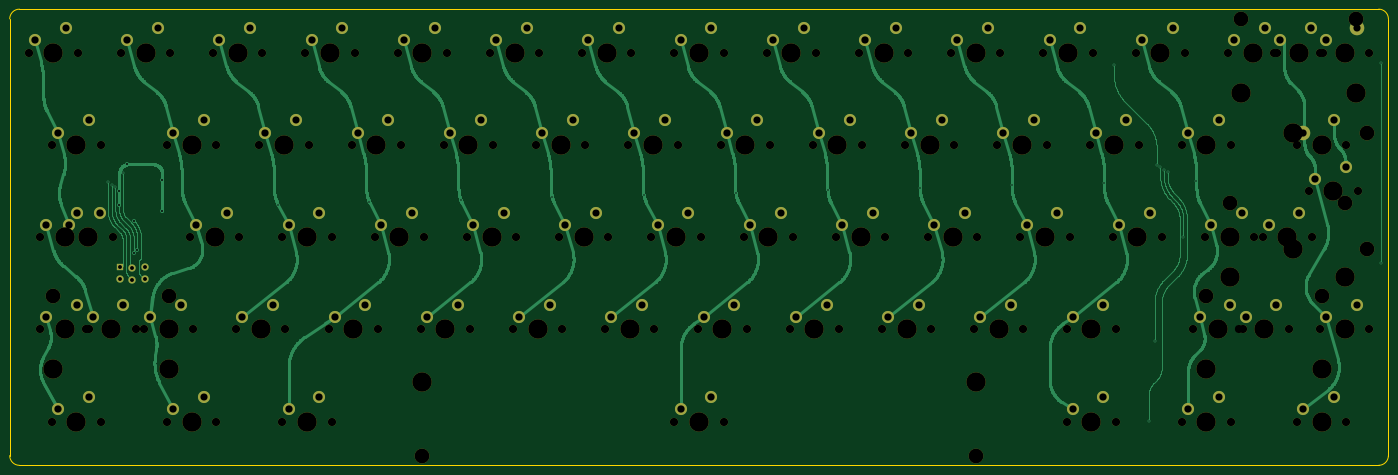
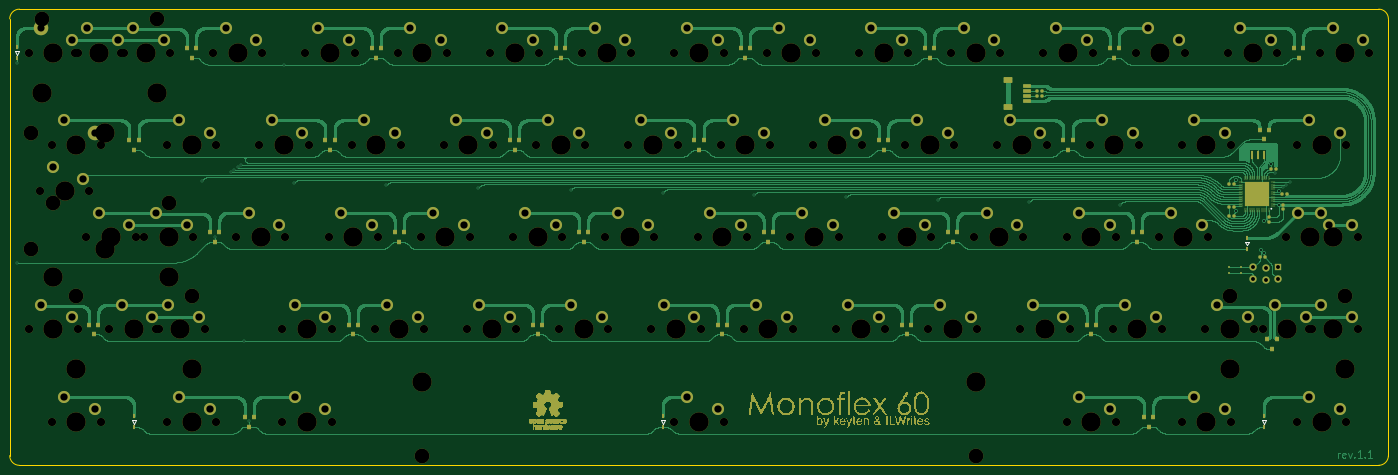
Circuit board: 11 layer files. Board 284.7 x 94.2 mm.
- bottom_copper: Monoflex60-B_Cu.gbr (869523 bytes)
- bottom_mask: Monoflex60-B_Mask.gbr (203236 bytes)
- paste: Monoflex60-B_Paste.gbr (7683 bytes)
- bottom_silk: Monoflex60-B_Silkscreen.gbr (1687 bytes)
- outline: Monoflex60-Edge_Cuts.gbr (1279 bytes)
- top_copper: Monoflex60-F_Cu.gbr (218444 bytes)
- top_mask: Monoflex60-F_Mask.gbr (12818 bytes)
- paste: Monoflex60-F_Paste.gbr (495 bytes)
- top_silk: Monoflex60-F_Silkscreen.gbr (496 bytes)
- drill: Monoflex60-NPTH.drl (3936 bytes)
- drill: Monoflex60-PTH.drl (3253 bytes)

=== bottom_copper: Monoflex60-B_Cu.gbr (869523 bytes, source omitted) ===
=== bottom_mask: Monoflex60-B_Mask.gbr (203236 bytes, source omitted) ===
=== paste: Monoflex60-B_Paste.gbr (7683 bytes, source omitted) ===
=== bottom_silk: Monoflex60-B_Silkscreen.gbr ===
%TF.GenerationSoftware,KiCad,Pcbnew,(5.99.0-13123-g97e9348ee1)*%
%TF.CreationDate,2021-12-06T14:10:23+03:00*%
%TF.ProjectId,Monoflex60,4d6f6e6f-666c-4657-9836-302e6b696361,rev?*%
%TF.SameCoordinates,Original*%
%TF.FileFunction,Legend,Bot*%
%TF.FilePolarity,Positive*%
%FSLAX46Y46*%
G04 Gerber Fmt 4.6, Leading zero omitted, Abs format (unit mm)*
G04 Created by KiCad (PCBNEW (5.99.0-13123-g97e9348ee1)) date 2021-12-06 14:10:23*
%MOMM*%
%LPD*%
G01*
G04 APERTURE LIST*
%ADD10C,0.200000*%
G04 APERTURE END LIST*
D10*
%TO.C,D34*%
X315118750Y-168675000D02*
X314718750Y-167875000D01*
X315118750Y-167875000D02*
X315518750Y-167875000D01*
X314718750Y-167875000D02*
X315118750Y-167875000D01*
X315518750Y-167875000D02*
X315118750Y-168675000D01*
%TO.C,U1*%
X80363220Y-124289160D02*
G75*
G03*
X80363220Y-124289160I-100000J0D01*
G01*
%TO.C,D22*%
X84925000Y-131075480D02*
X85325000Y-131075480D01*
X85725000Y-131075480D02*
X85325000Y-131875480D01*
X85325000Y-131875480D02*
X84925000Y-131075480D01*
X85325000Y-131075480D02*
X85725000Y-131075480D01*
%TO.C,D8*%
X339260180Y-91675000D02*
X339660180Y-91675000D01*
X338860180Y-91675000D02*
X339260180Y-91675000D01*
X339260180Y-92475000D02*
X338860180Y-91675000D01*
X339660180Y-91675000D02*
X339260180Y-92475000D01*
%TO.C,D30*%
X81756250Y-168675000D02*
X81356250Y-167875000D01*
X82156250Y-167875000D02*
X81756250Y-168675000D01*
X81356250Y-167875000D02*
X81756250Y-167875000D01*
X81756250Y-167875000D02*
X82156250Y-167875000D01*
%TO.C,D32*%
X205930500Y-167875000D02*
X206330500Y-167875000D01*
X206330500Y-167875000D02*
X205930500Y-168675000D01*
X205530500Y-167875000D02*
X205930500Y-167875000D01*
X205930500Y-168675000D02*
X205530500Y-167875000D01*
%TD*%
M02*

=== outline: Monoflex60-Edge_Cuts.gbr ===
%TF.GenerationSoftware,KiCad,Pcbnew,(5.99.0-13123-g97e9348ee1)*%
%TF.CreationDate,2021-12-06T14:10:24+03:00*%
%TF.ProjectId,Monoflex60,4d6f6e6f-666c-4657-9836-302e6b696361,rev?*%
%TF.SameCoordinates,Original*%
%TF.FileFunction,Profile,NP*%
%FSLAX46Y46*%
G04 Gerber Fmt 4.6, Leading zero omitted, Abs format (unit mm)*
G04 Created by KiCad (PCBNEW (5.99.0-13123-g97e9348ee1)) date 2021-12-06 14:10:24*
%MOMM*%
%LPD*%
G01*
G04 APERTURE LIST*
%TA.AperFunction,Profile*%
%ADD10C,0.050000*%
%TD*%
G04 APERTURE END LIST*
D10*
X340787500Y-175275000D02*
X340787500Y-175075000D01*
X56087500Y-175275000D02*
X56087500Y-175075000D01*
X56087500Y-149075000D02*
X56087500Y-175075000D01*
X340787500Y-85075000D02*
X340787500Y-175075000D01*
X338787500Y-177275000D02*
G75*
G03*
X340787500Y-175275000I1J1999999D01*
G01*
X72087500Y-83075000D02*
X338787500Y-83075000D01*
X56087500Y-85075000D02*
X56087500Y-149075000D01*
X56087500Y-175275000D02*
G75*
G03*
X58087500Y-177275000I1999999J-1D01*
G01*
X59787500Y-177275000D02*
X58087500Y-177275000D01*
X338787500Y-177275000D02*
X59787500Y-177275000D01*
X58087500Y-83075000D02*
X72087500Y-83075000D01*
X58087500Y-83075000D02*
G75*
G03*
X56087500Y-85075000I-1J-1999999D01*
G01*
X340787500Y-85075000D02*
G75*
G03*
X338787500Y-83075000I-1999999J1D01*
G01*
M02*

=== top_copper: Monoflex60-F_Cu.gbr (218444 bytes, source omitted) ===
=== top_mask: Monoflex60-F_Mask.gbr (12818 bytes, source omitted) ===
=== paste: Monoflex60-F_Paste.gbr ===
%TF.GenerationSoftware,KiCad,Pcbnew,(5.99.0-13123-g97e9348ee1)*%
%TF.CreationDate,2021-12-06T14:10:23+03:00*%
%TF.ProjectId,Monoflex60,4d6f6e6f-666c-4657-9836-302e6b696361,rev?*%
%TF.SameCoordinates,Original*%
%TF.FileFunction,Paste,Top*%
%TF.FilePolarity,Positive*%
%FSLAX46Y46*%
G04 Gerber Fmt 4.6, Leading zero omitted, Abs format (unit mm)*
G04 Created by KiCad (PCBNEW (5.99.0-13123-g97e9348ee1)) date 2021-12-06 14:10:23*
%MOMM*%
%LPD*%
G01*
G04 APERTURE LIST*
G04 APERTURE END LIST*
M02*

=== top_silk: Monoflex60-F_Silkscreen.gbr ===
%TF.GenerationSoftware,KiCad,Pcbnew,(5.99.0-13123-g97e9348ee1)*%
%TF.CreationDate,2021-12-06T14:10:23+03:00*%
%TF.ProjectId,Monoflex60,4d6f6e6f-666c-4657-9836-302e6b696361,rev?*%
%TF.SameCoordinates,Original*%
%TF.FileFunction,Legend,Top*%
%TF.FilePolarity,Positive*%
%FSLAX46Y46*%
G04 Gerber Fmt 4.6, Leading zero omitted, Abs format (unit mm)*
G04 Created by KiCad (PCBNEW (5.99.0-13123-g97e9348ee1)) date 2021-12-06 14:10:23*
%MOMM*%
%LPD*%
G01*
G04 APERTURE LIST*
G04 APERTURE END LIST*
M02*

=== drill: Monoflex60-NPTH.drl ===
M48
; DRILL file {KiCad (5.99.0-13123-g97e9348ee1)} date 2021 December 06, Monday 14:10:16
; FORMAT={-:-/ absolute / inch / decimal}
; #@! TF.CreationDate,2021-12-06T14:10:16+03:00
; #@! TF.GenerationSoftware,Kicad,Pcbnew,(5.99.0-13123-g97e9348ee1)
; #@! TF.FileFunction,NonPlated,1,2,NPTH
FMAT,2
INCH
; #@! TA.AperFunction,NonPlated,NPTH,ComponentDrill
T1C0.0669
; #@! TA.AperFunction,NonPlated,NPTH,ComponentDrill
T2C0.1201
; #@! TA.AperFunction,NonPlated,NPTH,ComponentDrill
T3C0.1570
; #@! TA.AperFunction,NonPlated,NPTH,ComponentDrill
T4C0.1575
%
G90
G05
T1
X2.3625Y-3.625
X2.4562Y-5.125
X2.4562Y-5.875
X2.55Y-4.375
X2.55Y-6.625
X2.6437Y-5.125
X2.7625Y-3.625
X2.8312Y-5.875
X2.8562Y-5.125
X2.8562Y-5.875
X2.95Y-4.375
X2.95Y-6.625
X3.0437Y-5.125
X3.1125Y-3.625
X3.2312Y-5.875
X3.3Y-5.875
X3.4875Y-4.375
X3.4875Y-6.625
X3.5125Y-3.625
X3.675Y-5.125
X3.7Y-5.875
X3.8625Y-3.625
X3.8875Y-4.375
X3.8875Y-6.625
X4.05Y-5.875
X4.075Y-5.125
X4.2375Y-4.375
X4.2625Y-3.625
X4.425Y-5.125
X4.425Y-6.625
X4.45Y-5.875
X4.6125Y-3.625
X4.6375Y-4.375
X4.8Y-5.875
X4.825Y-5.125
X4.825Y-6.625
X4.9875Y-4.375
X5.0125Y-3.625
X5.175Y-5.125
X5.2Y-5.875
X5.3625Y-3.625
X5.3875Y-4.375
X5.55Y-5.875
X5.575Y-5.125
X5.7375Y-4.375
X5.7625Y-3.625
X5.925Y-5.125
X5.95Y-5.875
X6.1125Y-3.625
X6.1375Y-4.375
X6.3Y-5.875
X6.325Y-5.125
X6.4875Y-4.375
X6.5125Y-3.625
X6.675Y-5.125
X6.7Y-5.875
X6.8625Y-3.625
X6.8875Y-4.375
X7.05Y-5.875
X7.075Y-5.125
X7.2375Y-4.375
X7.2625Y-3.625
X7.425Y-5.125
X7.45Y-5.875
X7.6125Y-3.625
X7.6125Y-6.625
X7.6375Y-4.375
X7.8Y-5.875
X7.825Y-5.125
X7.9875Y-4.375
X8.0125Y-3.625
X8.0125Y-6.625
X8.175Y-5.125
X8.2Y-5.875
X8.3625Y-3.625
X8.3875Y-4.375
X8.55Y-5.875
X8.575Y-5.125
X8.7375Y-4.375
X8.7625Y-3.625
X8.925Y-5.125
X8.95Y-5.875
X9.1125Y-3.625
X9.1375Y-4.375
X9.3Y-5.875
X9.325Y-5.125
X9.4875Y-4.375
X9.5125Y-3.625
X9.675Y-5.125
X9.7Y-5.875
X9.8625Y-3.625
X9.8875Y-4.375
X10.05Y-5.875
X10.075Y-5.125
X10.2375Y-4.375
X10.2625Y-3.625
X10.425Y-5.125
X10.45Y-5.875
X10.6125Y-3.625
X10.6375Y-4.375
X10.8Y-5.875
X10.8Y-6.625
X10.825Y-5.125
X10.9875Y-4.375
X11.0125Y-3.625
X11.175Y-5.125
X11.2Y-5.875
X11.2Y-6.625
X11.3625Y-3.625
X11.3875Y-4.375
X11.575Y-5.125
X11.7375Y-4.375
X11.7375Y-6.625
X11.7625Y-3.625
X11.8312Y-5.875
X11.925Y-5.125
X12.1125Y-3.625
X12.1375Y-4.375
X12.1375Y-6.625
X12.2062Y-5.875
X12.2312Y-5.875
X12.325Y-5.125
X12.3937Y-5.125
X12.4875Y-3.625
X12.5125Y-3.625
X12.6062Y-5.875
X12.675Y-4.375
X12.675Y-6.625
X12.7687Y-4.75
X12.7937Y-5.125
X12.8625Y-3.625
X12.8625Y-5.875
X12.8875Y-3.625
X13.075Y-4.375
X13.075Y-6.625
X13.1687Y-4.75
X13.2625Y-3.625
X13.2625Y-5.875
T2
X2.5625Y-5.6
X3.5Y-5.6
X5.5625Y-6.9
X10.0625Y-6.9
X11.9375Y-5.6
X12.125Y-4.85
X12.2188Y-3.35
X12.875Y-5.6
X13.0625Y-4.85
X13.1562Y-3.35
X13.2438Y-4.28
X13.2438Y-5.22
T3
X10.0625Y-6.3
X12.9688Y-4.75
T4
X2.5625Y-3.625
X2.5625Y-6.2
X2.6562Y-5.125
X2.6562Y-5.875
X2.75Y-4.375
X2.75Y-6.625
X2.8438Y-5.125
X3.0312Y-5.875
X3.3125Y-3.625
X3.5Y-5.875
X3.5Y-6.2
X3.6875Y-4.375
X3.6875Y-6.625
X3.875Y-5.125
X4.0625Y-3.625
X4.25Y-5.875
X4.4375Y-4.375
X4.625Y-5.125
X4.625Y-6.625
X4.8125Y-3.625
X5.0Y-5.875
X5.1875Y-4.375
X5.375Y-5.125
X5.5625Y-3.625
X5.5625Y-6.3
X5.75Y-5.875
X5.9375Y-4.375
X6.125Y-5.125
X6.3125Y-3.625
X6.5Y-5.875
X6.6875Y-4.375
X6.875Y-5.125
X7.0625Y-3.625
X7.25Y-5.875
X7.4375Y-4.375
X7.625Y-5.125
X7.8125Y-3.625
X7.8125Y-6.625
X8.0Y-5.875
X8.1875Y-4.375
X8.375Y-5.125
X8.5625Y-3.625
X8.75Y-5.875
X8.9375Y-4.375
X9.125Y-5.125
X9.3125Y-3.625
X9.5Y-5.875
X9.6875Y-4.375
X9.875Y-5.125
X10.0625Y-3.625
X10.25Y-5.875
X10.4375Y-4.375
X10.625Y-5.125
X10.8125Y-3.625
X11.0Y-5.875
X11.0Y-6.625
X11.1875Y-4.375
X11.375Y-5.125
X11.5625Y-3.625
X11.9375Y-4.375
X11.9375Y-6.2
X11.9375Y-6.625
X12.0312Y-5.875
X12.125Y-5.125
X12.125Y-5.45
X12.2188Y-3.95
X12.3125Y-3.625
X12.4062Y-5.875
X12.5938Y-5.125
X12.6437Y-4.2812
X12.6437Y-5.2188
X12.6875Y-3.625
X12.875Y-4.375
X12.875Y-6.2
X12.875Y-6.625
X13.0625Y-3.625
X13.0625Y-5.45
X13.0625Y-5.875
X13.1562Y-3.95
T0
M30

=== drill: Monoflex60-PTH.drl ===
M48
; DRILL file {KiCad (5.99.0-13123-g97e9348ee1)} date 2021 December 06, Monday 14:10:16
; FORMAT={-:-/ absolute / inch / decimal}
; #@! TF.CreationDate,2021-12-06T14:10:16+03:00
; #@! TF.GenerationSoftware,Kicad,Pcbnew,(5.99.0-13123-g97e9348ee1)
; #@! TF.FileFunction,Plated,1,2,PTH
FMAT,2
INCH
; #@! TA.AperFunction,Plated,PTH,ViaDrill
T1C0.0118
; #@! TA.AperFunction,Plated,PTH,ViaDrill
T2C0.0157
; #@! TA.AperFunction,Plated,PTH,ComponentDrill
T3C0.0315
; #@! TA.AperFunction,Plated,PTH,ComponentDrill
T4C0.0579
; #@! TA.AperFunction,Plated,PTH,ComponentDrill
T5C0.0591
%
G90
G05
T1
X3.0063Y-4.6767
X3.0371Y-4.6996
X3.068Y-4.7193
X3.1326Y-4.5988
X4.3918Y-4.8607
X5.1315Y-4.8401
X5.8739Y-4.8224
X6.6166Y-4.8004
X7.3619Y-4.7816
X8.1087Y-4.7626
X8.8567Y-4.7413
X9.6064Y-4.7232
X10.3564Y-4.7035
X11.1064Y-4.6838
X11.1875Y-3.7215
X11.4688Y-6.6208
X11.5156Y-5.9715
X11.533Y-4.5354
X11.5625Y-4.5551
X11.592Y-4.5748
X11.6215Y-4.5944
X11.75Y-5.1209
X11.8564Y-4.6641
X13.3567Y-3.7091
X13.3567Y-5.3313
T2
X3.0997Y-4.7451
X3.0998Y-4.8612
X3.1595Y-4.5325
X3.2162Y-5.2509
X3.2213Y-4.9904
X3.2466Y-5.2266
X3.4466Y-4.6573
X3.4466Y-4.9127
T3
X3.1056Y-5.3684
X3.1056Y-5.4684
X3.2056Y-5.3734
X3.2056Y-5.4734
X3.3056Y-5.3684
X3.3056Y-5.4684
T4
X2.6625Y-3.425
X3.4125Y-3.425
X3.6Y-5.675
X3.7875Y-4.175
X3.7875Y-6.425
X3.975Y-4.925
X4.1625Y-3.425
X4.35Y-5.675
X4.5375Y-4.175
X4.725Y-4.925
X4.9125Y-3.425
X5.1Y-5.675
X5.2875Y-4.175
X5.475Y-4.925
X5.6625Y-3.425
X5.85Y-5.675
X6.0375Y-4.175
X6.225Y-4.925
X6.4125Y-3.425
X6.6Y-5.675
X6.7875Y-4.175
X6.975Y-4.925
X7.1625Y-3.425
X7.35Y-5.675
X7.5375Y-4.175
X7.725Y-4.925
X7.9125Y-3.425
X8.1Y-5.675
X8.2875Y-4.175
X8.475Y-4.925
X8.6625Y-3.425
X8.85Y-5.675
X9.0375Y-4.175
X9.225Y-4.925
X9.4125Y-3.425
X9.6Y-5.675
X9.7875Y-4.175
X9.975Y-4.925
X10.1625Y-3.425
X10.35Y-5.675
X10.5375Y-4.175
X10.725Y-4.925
X10.9125Y-3.425
X11.1Y-5.675
X11.2875Y-4.175
X11.475Y-4.925
X11.6625Y-3.425
X12.0375Y-4.175
X12.0375Y-6.425
X12.225Y-4.925
X12.4125Y-3.425
X13.1625Y-3.425
X13.1625Y-5.675
T5
X2.4125Y-3.525
X2.5063Y-5.025
X2.5063Y-5.775
X2.6Y-4.275
X2.6Y-6.525
X2.6938Y-5.025
X2.7563Y-4.925
X2.7563Y-5.675
X2.85Y-4.175
X2.85Y-6.425
X2.8813Y-5.775
X2.9438Y-4.925
X3.1313Y-5.675
X3.1625Y-3.525
X3.35Y-5.775
X3.5375Y-4.275
X3.5375Y-6.525
X3.725Y-5.025
X3.9125Y-3.525
X4.1Y-5.775
X4.2875Y-4.275
X4.475Y-5.025
X4.475Y-6.525
X4.6625Y-3.525
X4.725Y-6.425
X4.85Y-5.775
X5.0375Y-4.275
X5.225Y-5.025
X5.4125Y-3.525
X5.6Y-5.775
X5.7875Y-4.275
X5.975Y-5.025
X6.1625Y-3.525
X6.35Y-5.775
X6.5375Y-4.275
X6.725Y-5.025
X6.9125Y-3.525
X7.1Y-5.775
X7.2875Y-4.275
X7.475Y-5.025
X7.6625Y-3.525
X7.6625Y-6.525
X7.85Y-5.775
X7.9125Y-6.425
X8.0375Y-4.275
X8.225Y-5.025
X8.4125Y-3.525
X8.6Y-5.775
X8.7875Y-4.275
X8.975Y-5.025
X9.1625Y-3.525
X9.35Y-5.775
X9.5375Y-4.275
X9.725Y-5.025
X9.9125Y-3.525
X10.1Y-5.775
X10.2875Y-4.275
X10.475Y-5.025
X10.6625Y-3.525
X10.85Y-5.775
X10.85Y-6.525
X11.0375Y-4.275
X11.1Y-6.425
X11.225Y-5.025
X11.4125Y-3.525
X11.7875Y-4.275
X11.7875Y-6.525
X11.8812Y-5.775
X11.975Y-5.025
X12.1312Y-5.675
X12.1625Y-3.525
X12.2562Y-5.775
X12.4437Y-5.025
X12.5062Y-5.675
X12.5375Y-3.525
X12.6937Y-4.925
X12.725Y-4.275
X12.725Y-6.525
X12.7875Y-3.425
X12.8187Y-4.65
X12.9125Y-3.525
X12.9125Y-5.775
X12.975Y-4.175
X12.975Y-6.425
X13.0687Y-4.55
T0
M30

